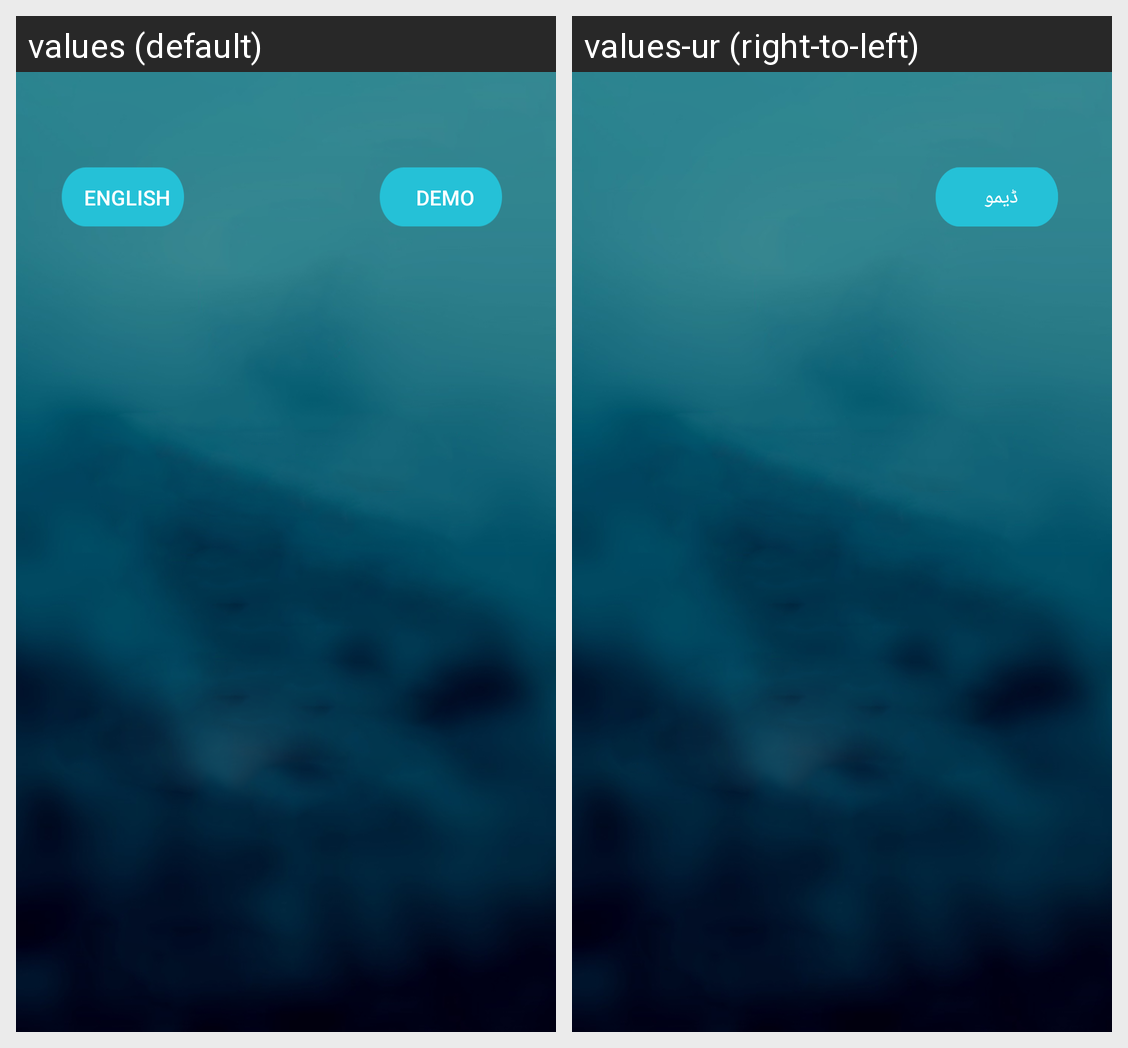

This grid shows one Android layout under two languages. Give, for every string resource on the screen, its name, the default text and each shown locale's text.
Android screen res/layout/activity_login.xml rendered under 2 locales, left to right: values (default), values-ur (right-to-left). Device: Nexus 5 (rendered at 1080×1920; each locale shown at half size, 540×960, under a caption strip naming it); theme AppTheme.
Strings drawn on this screen, with the default value and each locale's value (text and hints the layout hard-codes, and strings that could not be matched under every locale, appear in the picture but are not listed):

changelag
  values: English
  values-ur: اردو

demo
  values: Demo
  values-ur: ڈیمو
